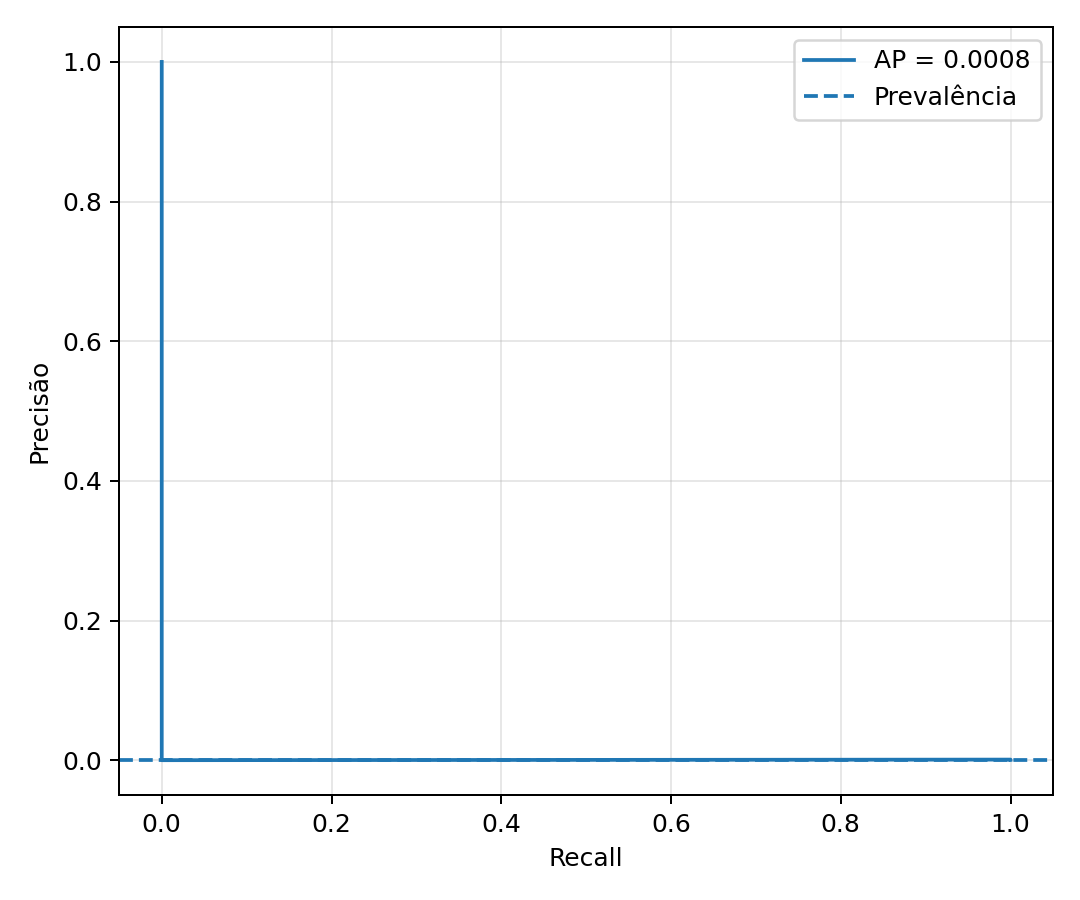

Values plotted in this chart, from the file beside it:
recall, precision
1.0, 0.0004658
1.0, 0.000466
1.0, 0.0004662
1.0, 0.0004664
1.0, 0.0004666
1.0, 0.0004669
1.0, 0.0004671
1.0, 0.0004673
1.0, 0.0004675
1.0, 0.0004677
1.0, 0.0004679
1.0, 0.0004682
1.0, 0.0004684
1.0, 0.0004686
1.0, 0.0004688
1.0, 0.000469
1.0, 0.0004693
1.0, 0.0004695
1.0, 0.0004697
1.0, 0.0004699
1.0, 0.0004701
1.0, 0.0004704
1.0, 0.0004706
1.0, 0.0004708
1.0, 0.000471
1.0, 0.0004713
1.0, 0.0004715
1.0, 0.0004717
1.0, 0.0004719
1.0, 0.0004721
1.0, 0.0004724
1.0, 0.0004726
1.0, 0.0004728
1.0, 0.000473
1.0, 0.0004733
1.0, 0.0004735
1.0, 0.0004737
1.0, 0.0004739
1.0, 0.0004742
1.0, 0.0004744
1.0, 0.0004746
1.0, 0.0004748
1.0, 0.0004751
1.0, 0.0004753
1.0, 0.0004755
1.0, 0.0004757
1.0, 0.000476
1.0, 0.0004762
1.0, 0.0004764
1.0, 0.0004766
1.0, 0.0004769
1.0, 0.0004771
1.0, 0.0004773
1.0, 0.0004776
1.0, 0.0004778
1.0, 0.000478
1.0, 0.0004782
1.0, 0.0004785
1.0, 0.0004787
1.0, 0.0004789
... 2,088 more rows
